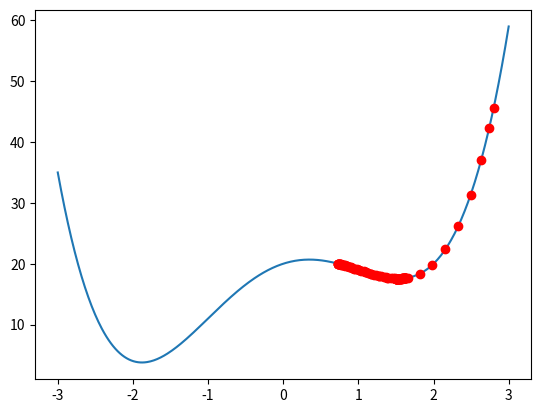

This figure's Python source:
# import thư viện 
import numpy as np
import matplotlib.pyplot as plt

# 1. Định nghĩa hàm loss
# Giả sử mình có hàm loss 𝓛(θ) = θ⁴ - 6θ² + 4θ + 20
# khai báo hàm loss
def cal_loss_function(theta):
    return theta**4 - 6*theta**2 + 4*theta + 20

# Đạo hàm của hàm Loss 𝓛′(θ) = 4θ³ - 12θ + 4 (đạo hàm của θ⁴ - 6θ² + 4θ + 20))
def cal_loss_derivative(theta):
    return 4*theta**3 - 12*theta + 4

# 2. Vẽ đồ thị hàm loss
#Khai báo khoảng giá trị của theta
theta_values = np.linspace(-3, 3, 400)

#giá trị của hàm loss theo khoảng theta
loss_values = cal_loss_function(theta_values)

#Vẽ đồ thị hàm loss
plt.plot(theta_values, loss_values)

# 3. Khởi tạo
# Khởi tạo giá trị ban đầu của theta 
theta = 2.8
# Khởi tạo siêu tham số - hyperparameters
learning_rate = 0.01
# epsilon = 1e-4 
N = 100 # số vòng lặp

#Khai báo thêm
beta = 0.9
v = 0  # Vận tốc ban đầu

# cách 2: Khai báo số vòng lặp
for i in range(N):
    #tính giá trị hàm loss
    loss = cal_loss_function(theta)

    #tính giá trị đạo hàm của hàm loss theo theta
    grad = cal_loss_derivative(theta)

    # Vẽ điểm theta hiện tại 
    plt.plot(theta, loss, 'ro') # ro là điểm tròn màu đỏ

    #Dừng để quan sát
    plt.pause(0.1)

    
    # Cập nhật theta
    # theta = theta - learning_rate * grad
    
    # tính vận tốc
    v = beta*v + (1 - beta) * grad

    # cập nhật theta
    theta = theta - learning_rate*v

plt.show()
print("Giá trị theta tối ưu::::", theta)


